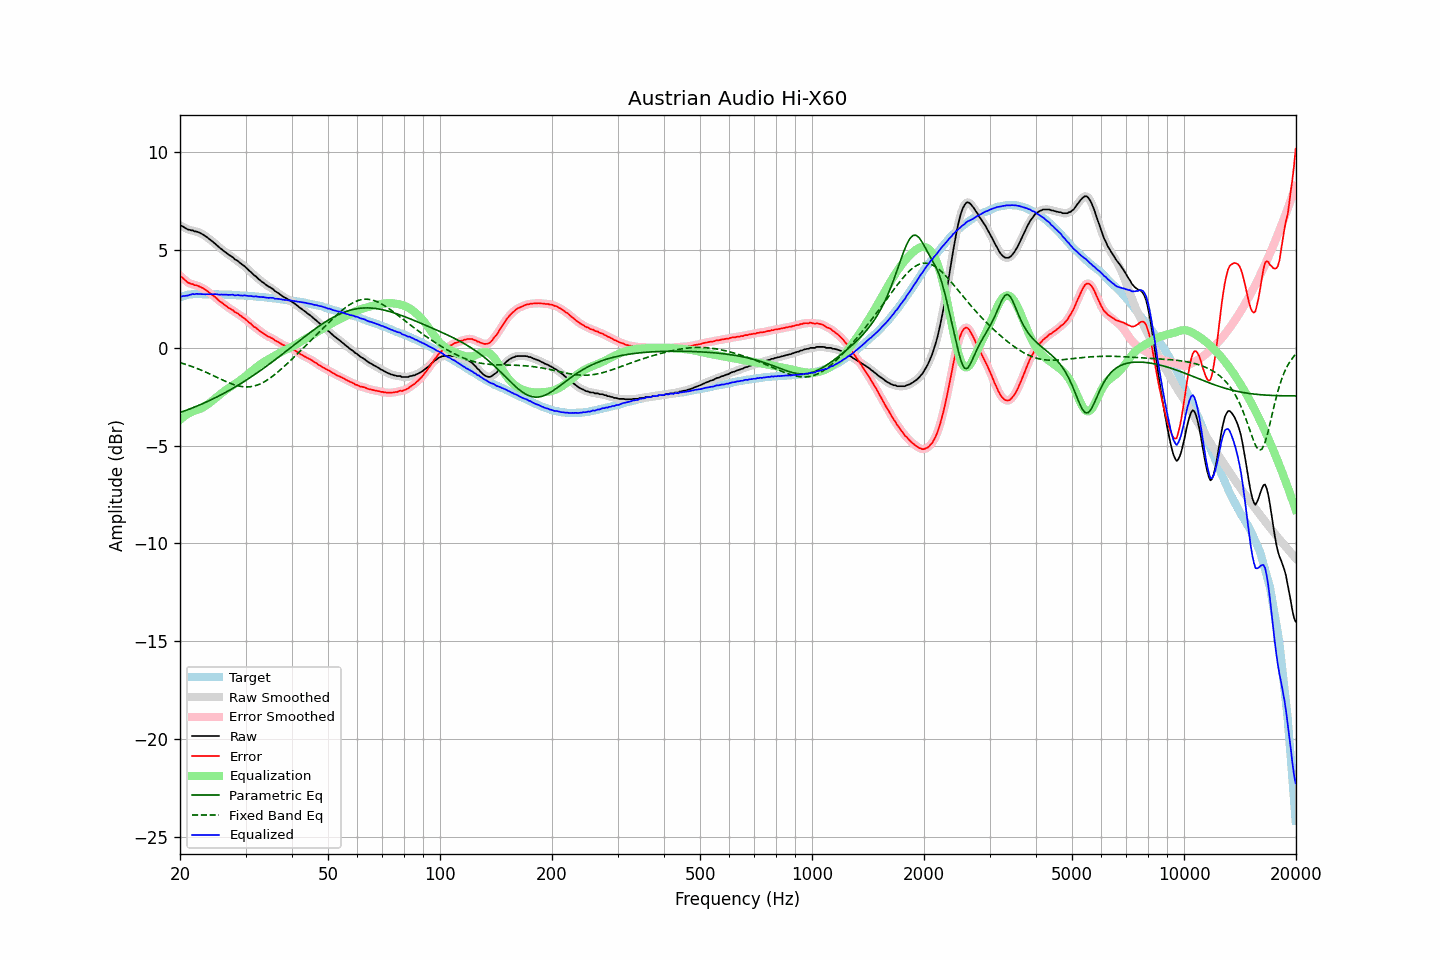

The table this chart was drawn from, first rows:
frequency, raw, error, smoothed, error_smoothed, equalization, parametric_eq, fixed_band_eq, equalized_raw, equalized_smoothed, target
20.00, 6.27, 3.69, 6.28, 3.70, -3.68, -3.31, -0.76, 2.59, 2.60, 2.58
20.20, 6.24, 3.63, 6.23, 3.62, -3.61, -3.28, -0.78, 2.63, 2.62, 2.61
20.40, 6.20, 3.56, 6.19, 3.55, -3.55, -3.25, -0.81, 2.65, 2.64, 2.64
20.61, 6.14, 3.48, 6.14, 3.48, -3.48, -3.22, -0.83, 2.66, 2.66, 2.66
20.81, 6.10, 3.41, 6.10, 3.41, -3.43, -3.19, -0.86, 2.67, 2.67, 2.69
21.02, 6.05, 3.33, 6.06, 3.35, -3.37, -3.16, -0.89, 2.68, 2.69, 2.72
21.23, 6.04, 3.31, 6.04, 3.31, -3.32, -3.13, -0.91, 2.72, 2.71, 2.73
21.44, 6.01, 3.27, 6.01, 3.27, -3.28, -3.10, -0.94, 2.73, 2.73, 2.74
21.66, 6.01, 3.26, 6.00, 3.25, -3.25, -3.06, -0.97, 2.76, 2.75, 2.75
21.87, 5.96, 3.21, 5.98, 3.22, -3.22, -3.03, -1.00, 2.74, 2.75, 2.75
22.09, 5.96, 3.20, 5.95, 3.20, -3.19, -3.00, -1.03, 2.77, 2.76, 2.76
22.31, 5.93, 3.17, 5.93, 3.17, -3.17, -2.96, -1.07, 2.76, 2.76, 2.76
22.54, 5.90, 3.14, 5.90, 3.14, -3.14, -2.93, -1.10, 2.76, 2.76, 2.76
22.76, 5.86, 3.10, 5.86, 3.11, -3.10, -2.89, -1.13, 2.76, 2.76, 2.75
22.99, 5.81, 3.07, 5.81, 3.06, -3.06, -2.86, -1.17, 2.75, 2.75, 2.74
23.22, 5.76, 3.02, 5.76, 3.02, -3.01, -2.82, -1.20, 2.75, 2.75, 2.74
23.45, 5.70, 2.96, 5.70, 2.96, -2.96, -2.78, -1.24, 2.74, 2.74, 2.74
23.69, 5.65, 2.91, 5.64, 2.90, -2.90, -2.75, -1.28, 2.75, 2.74, 2.74
23.92, 5.58, 2.84, 5.58, 2.84, -2.84, -2.71, -1.31, 2.74, 2.74, 2.74
24.16, 5.52, 2.77, 5.52, 2.77, -2.78, -2.67, -1.35, 2.74, 2.74, 2.75
24.40, 5.46, 2.71, 5.46, 2.71, -2.71, -2.63, -1.39, 2.75, 2.74, 2.75
24.65, 5.39, 2.65, 5.39, 2.65, -2.65, -2.59, -1.43, 2.75, 2.75, 2.74
24.89, 5.33, 2.59, 5.32, 2.58, -2.58, -2.55, -1.47, 2.75, 2.74, 2.74
25.14, 5.25, 2.51, 5.25, 2.51, -2.51, -2.51, -1.51, 2.74, 2.74, 2.74
25.39, 5.17, 2.43, 5.17, 2.44, -2.44, -2.47, -1.55, 2.73, 2.73, 2.74
25.65, 5.10, 2.37, 5.10, 2.37, -2.38, -2.42, -1.59, 2.72, 2.72, 2.73
25.91, 5.04, 2.32, 5.04, 2.31, -2.31, -2.38, -1.62, 2.73, 2.72, 2.72
26.16, 4.97, 2.25, 4.97, 2.25, -2.25, -2.34, -1.66, 2.72, 2.73, 2.72
26.43, 4.91, 2.19, 4.91, 2.19, -2.19, -2.29, -1.70, 2.72, 2.72, 2.72
26.69, 4.85, 2.13, 4.85, 2.13, -2.13, -2.25, -1.74, 2.72, 2.72, 2.72
26.96, 4.78, 2.06, 4.79, 2.07, -2.07, -2.20, -1.77, 2.71, 2.72, 2.72
27.23, 4.73, 2.01, 4.73, 2.02, -2.02, -2.16, -1.80, 2.71, 2.72, 2.72
27.50, 4.68, 1.96, 4.68, 1.96, -1.96, -2.11, -1.84, 2.72, 2.71, 2.72
27.77, 4.63, 1.92, 4.62, 1.91, -1.91, -2.06, -1.86, 2.72, 2.71, 2.70
28.05, 4.54, 1.84, 4.56, 1.86, -1.85, -2.02, -1.89, 2.69, 2.70, 2.70
28.33, 4.49, 1.80, 4.49, 1.80, -1.80, -1.97, -1.92, 2.69, 2.70, 2.69
28.62, 4.45, 1.76, 4.43, 1.74, -1.74, -1.92, -1.94, 2.71, 2.69, 2.69
28.90, 4.37, 1.68, 4.38, 1.69, -1.69, -1.87, -1.96, 2.68, 2.69, 2.69
29.19, 4.31, 1.63, 4.31, 1.63, -1.63, -1.82, -1.97, 2.68, 2.68, 2.68
29.48, 4.24, 1.55, 4.25, 1.57, -1.57, -1.77, -1.98, 2.67, 2.68, 2.69
29.78, 4.19, 1.52, 4.18, 1.51, -1.50, -1.71, -1.99, 2.69, 2.68, 2.67
30.08, 4.11, 1.44, 4.11, 1.44, -1.44, -1.66, -2.00, 2.68, 2.67, 2.67
30.38, 4.03, 1.37, 4.04, 1.37, -1.37, -1.61, -2.00, 2.66, 2.67, 2.66
30.68, 3.95, 1.29, 3.96, 1.30, -1.30, -1.55, -1.99, 2.65, 2.66, 2.66
30.99, 3.89, 1.24, 3.88, 1.23, -1.23, -1.50, -1.98, 2.66, 2.65, 2.65
31.30, 3.80, 1.16, 3.80, 1.16, -1.16, -1.45, -1.97, 2.64, 2.64, 2.64
31.61, 3.72, 1.08, 3.73, 1.10, -1.10, -1.39, -1.95, 2.62, 2.64, 2.64
31.93, 3.67, 1.04, 3.66, 1.03, -1.03, -1.33, -1.93, 2.64, 2.63, 2.63
32.24, 3.59, 0.97, 3.59, 0.97, -0.96, -1.28, -1.91, 2.62, 2.62, 2.62
32.57, 3.51, 0.90, 3.52, 0.90, -0.90, -1.22, -1.87, 2.61, 2.62, 2.61
32.89, 3.45, 0.84, 3.45, 0.84, -0.84, -1.16, -1.84, 2.61, 2.61, 2.61
33.22, 3.38, 0.78, 3.38, 0.78, -0.78, -1.10, -1.80, 2.60, 2.60, 2.60
33.55, 3.33, 0.73, 3.32, 0.73, -0.73, -1.04, -1.76, 2.60, 2.59, 2.60
33.89, 3.26, 0.68, 3.26, 0.67, -0.68, -0.98, -1.71, 2.58, 2.58, 2.58
34.23, 3.20, 0.62, 3.20, 0.62, -0.63, -0.93, -1.66, 2.57, 2.57, 2.58
34.57, 3.14, 0.57, 3.15, 0.58, -0.58, -0.86, -1.60, 2.56, 2.56, 2.57
34.92, 3.10, 0.55, 3.10, 0.54, -0.54, -0.80, -1.55, 2.56, 2.56, 2.55
35.27, 3.05, 0.50, 3.05, 0.50, -0.49, -0.74, -1.49, 2.56, 2.56, 2.55
35.62, 3.00, 0.46, 2.99, 0.45, -0.44, -0.68, -1.43, 2.56, 2.54, 2.54
35.97, 2.91, 0.39, 2.92, 0.40, -0.40, -0.62, -1.36, 2.51, 2.53, 2.52
... 635 more rows
